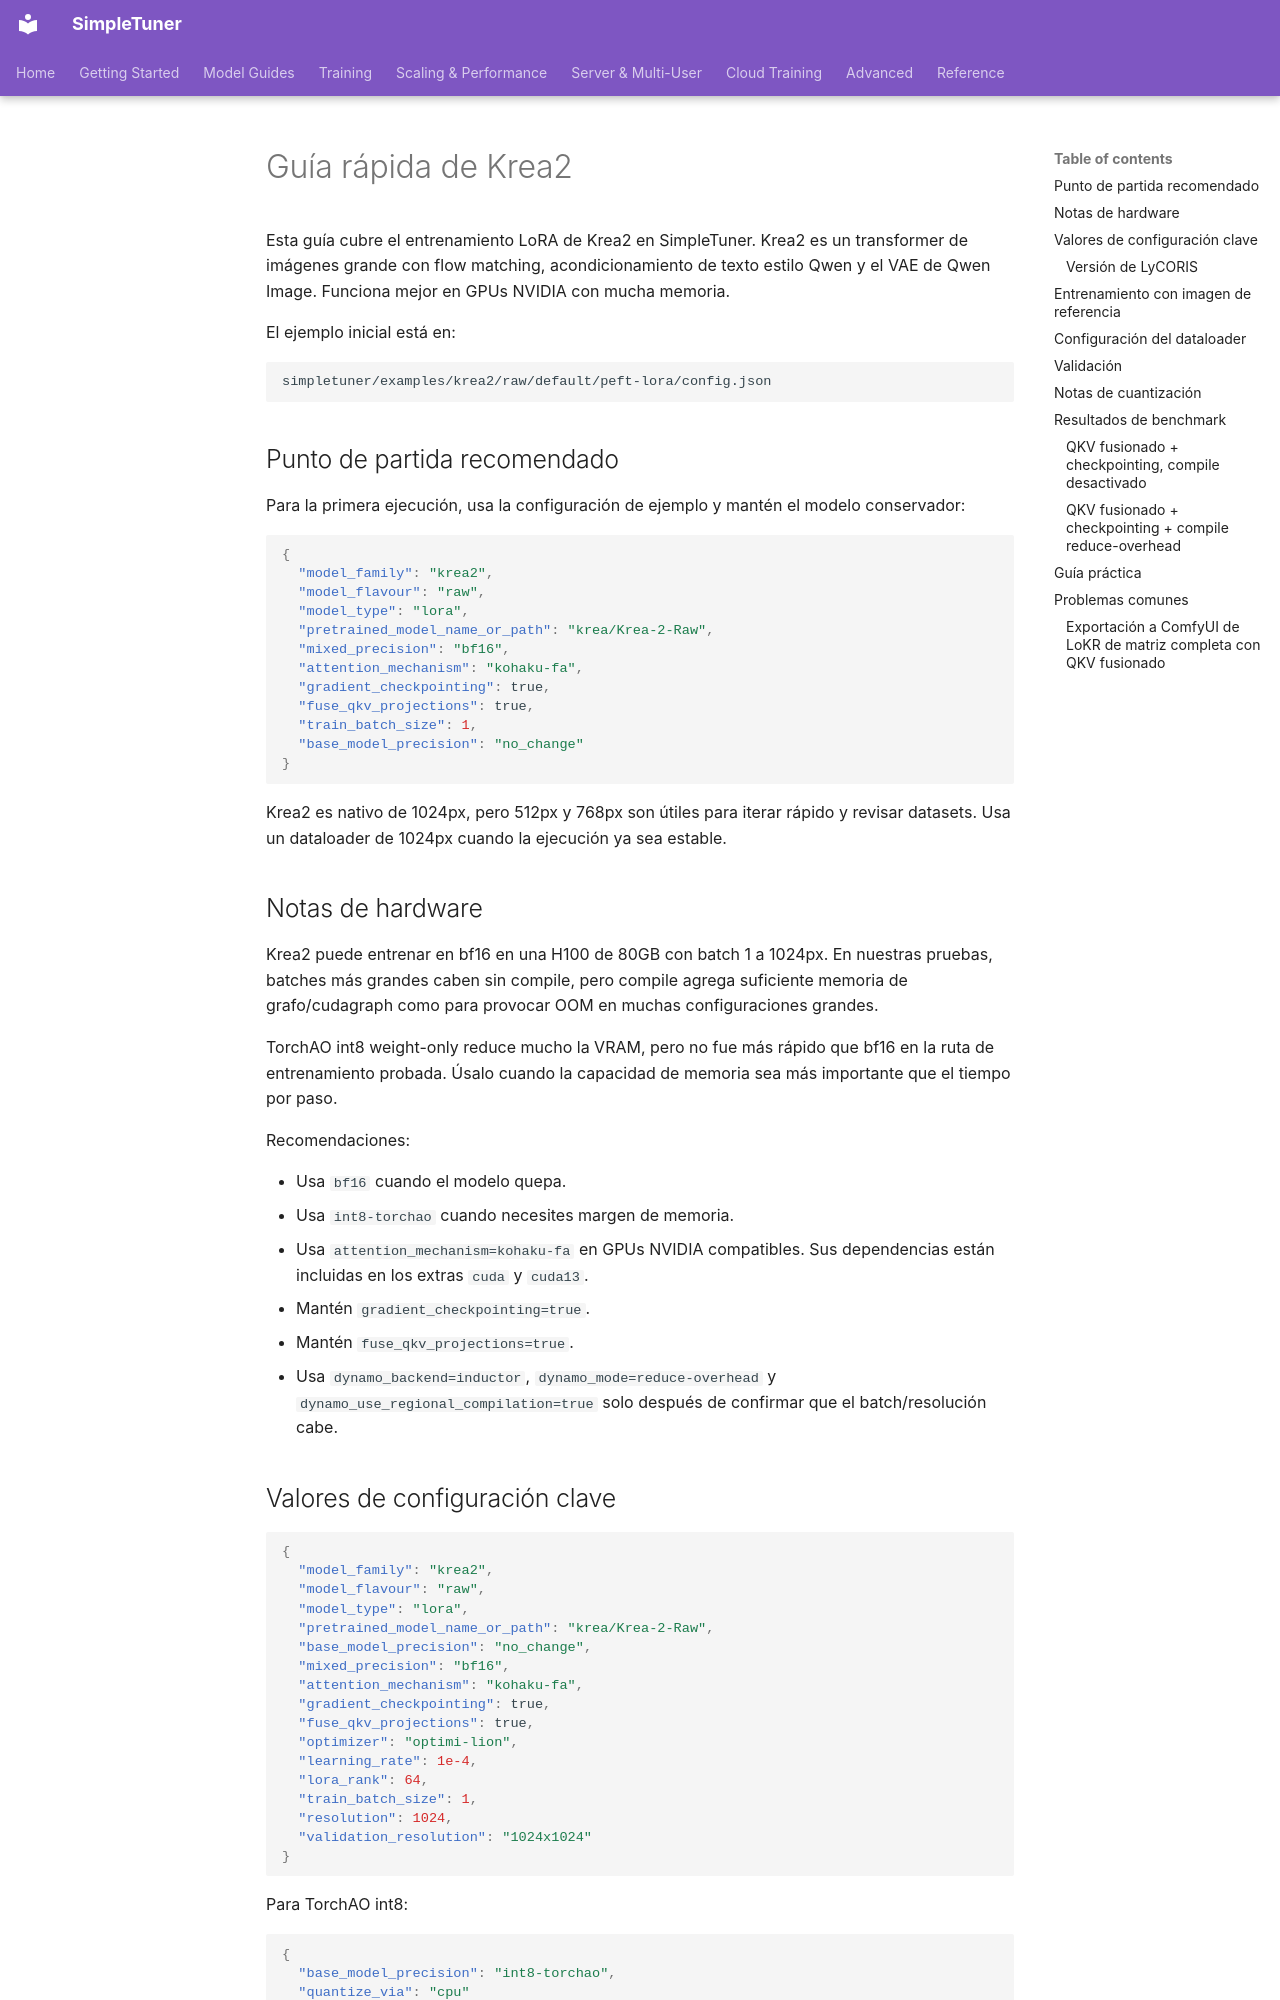

repository: bghira/SimpleTuner · page: quickstart/KREA2.es/index.html · generator: mkdocs

# Guía rápida de Krea2

Esta guía cubre el entrenamiento LoRA de Krea2 en SimpleTuner. Krea2 es un transformer de imágenes grande con flow matching, acondicionamiento de texto estilo Qwen y el VAE de Qwen Image. Funciona mejor en GPUs NVIDIA con mucha memoria.

El ejemplo inicial está en:

```bash
simpletuner/examples/krea2/raw/default/peft-lora/config.json
```

## Punto de partida recomendado

Para la primera ejecución, usa la configuración de ejemplo y mantén el modelo conservador:

```json
{
  "model_family": "krea2",
  "model_flavour": "raw",
  "model_type": "lora",
  "pretrained_model_name_or_path": "krea/Krea-2-Raw",
  "mixed_precision": "bf16",
  "attention_mechanism": "kohaku-fa",
  "gradient_checkpointing": true,
  "fuse_qkv_projections": true,
  "train_batch_size": 1,
  "base_model_precision": "no_change"
}
```

Krea2 es nativo de 1024px, pero 512px y 768px son útiles para iterar rápido y revisar datasets. Usa un dataloader de 1024px cuando la ejecución ya sea estable.

## Notas de hardware

Krea2 puede entrenar en bf16 en una H100 de 80GB con batch 1 a 1024px. En nuestras pruebas, batches más grandes caben sin compile, pero compile agrega suficiente memoria de grafo/cudagraph como para provocar OOM en muchas configuraciones grandes.

TorchAO int8 weight-only reduce mucho la VRAM, pero no fue más rápido que bf16 en la ruta de entrenamiento probada. Úsalo cuando la capacidad de memoria sea más importante que el tiempo por paso.

Recomendaciones:

- Usa `bf16` cuando el modelo quepa.
- Usa `int8-torchao` cuando necesites margen de memoria.
- Usa `attention_mechanism=kohaku-fa` en GPUs NVIDIA compatibles. Sus dependencias están incluidas en los extras `cuda` y `cuda13`.
- Mantén `gradient_checkpointing=true`.
- Mantén `fuse_qkv_projections=true`.
- Usa `dynamo_backend=inductor`, `dynamo_mode=reduce-overhead` y `dynamo_use_regional_compilation=true` solo después de confirmar que el batch/resolución cabe.

## Valores de configuración clave

```json
{
  "model_family": "krea2",
  "model_flavour": "raw",
  "model_type": "lora",
  "pretrained_model_name_or_path": "krea/Krea-2-Raw",
  "base_model_precision": "no_change",
  "mixed_precision": "bf16",
  "attention_mechanism": "kohaku-fa",
  "gradient_checkpointing": true,
  "fuse_qkv_projections": true,
  "optimizer": "optimi-lion",
  "learning_rate": 1e-4,
  "lora_rank": 64,
  "train_batch_size": 1,
  "resolution": 1024,
  "validation_resolution": "1024x1024"
}
```

Para TorchAO int8:

```json
{
  "base_model_precision": "int8-torchao",
  "quantize_via": "cpu"
}
```

Para compile reduce-overhead:

```json
{
  "dynamo_backend": "inductor",
  "dynamo_mode": "reduce-overhead",
  "dynamo_use_regional_compilation": true
}
```
